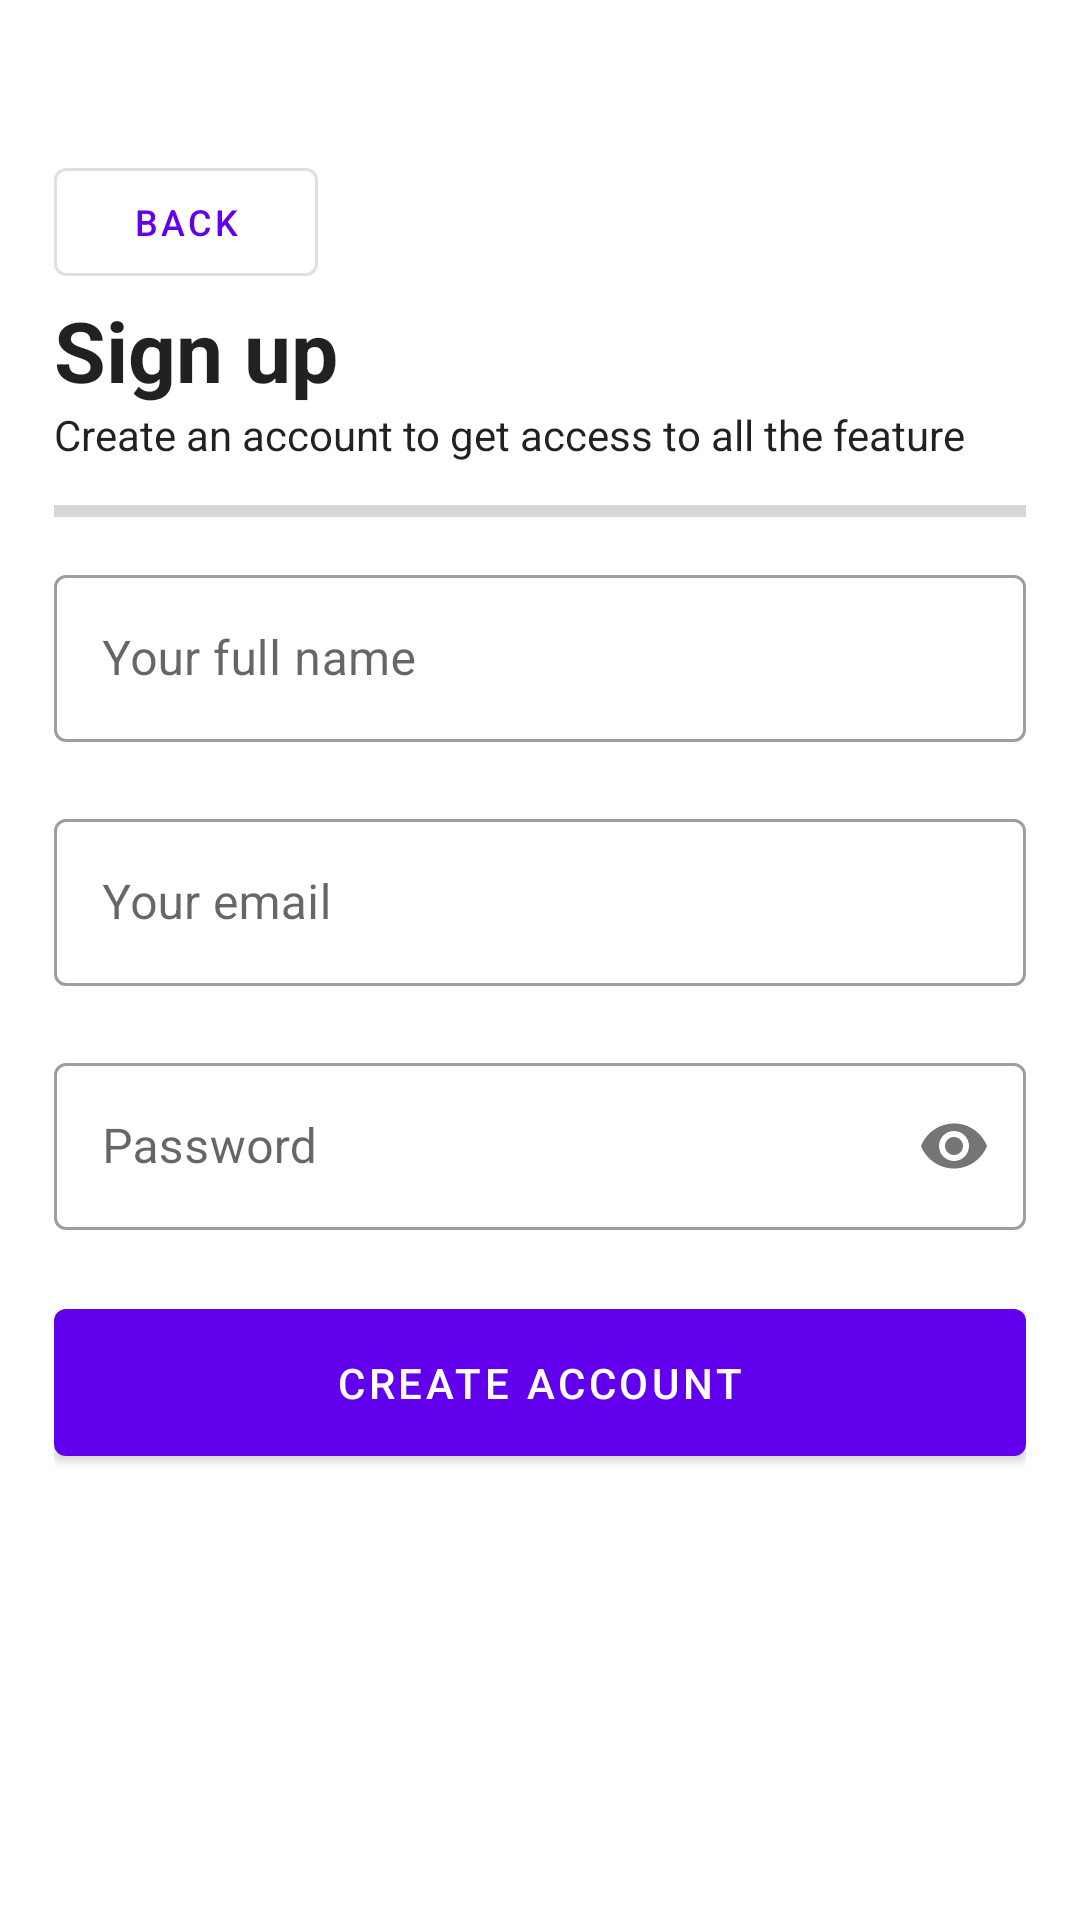

Layout XML and referenced resources for this Android screen:
<!-- AndroidManifest.xml: application theme Theme.FireProduct -->
<!-- res/layout/activity_register.xml -->
<?xml version="1.0" encoding="utf-8"?>
<androidx.core.widget.NestedScrollView xmlns:android="http://schemas.android.com/apk/res/android"
    xmlns:app="http://schemas.android.com/apk/res-auto"
    xmlns:tools="http://schemas.android.com/tools"
    android:layout_width="match_parent"
    android:layout_height="match_parent">

    <LinearLayout
        android:layout_width="match_parent"
        android:layout_height="wrap_content"
        android:orientation="vertical"
        android:padding="@dimen/padding_medium">

        <com.google.android.material.button.MaterialButton
            android:id="@+id/back_button"
            style="@style/Widget.MaterialComponents.Button.OutlinedButton"
            android:layout_width="wrap_content"
            android:layout_height="wrap_content"
            android:layout_marginTop="@dimen/margin_large"
            android:text="@string/button_text_back"
            android:textSize="@dimen/text_size_small"
            app:icon="@drawable/ic_baseline_arrow_back_24" />

        <TextView
            android:layout_width="wrap_content"
            android:layout_height="wrap_content"
            android:text="@string/header_register"
            android:textColor="?android:attr/textColorPrimary"
            android:textSize="@dimen/text_size_large"
            android:textStyle="bold" />

        <TextView
            android:layout_width="match_parent"
            android:layout_height="wrap_content"
            android:text="@string/header_desc_register"
            android:textColor="?android:attr/textColorPrimary" />

        <ProgressBar
            android:id="@+id/loading_progress_bar"
            style="@style/Widget.AppCompat.ProgressBar.Horizontal"
            android:layout_width="match_parent"
            android:layout_height="@dimen/progress_bar_height"
            android:layout_marginVertical="@dimen/margin_small" />

        <com.google.android.material.textfield.TextInputLayout
            android:id="@+id/name_input"
            style="@style/Widget.MaterialComponents.TextInputLayout.OutlinedBox"
            android:layout_width="match_parent"
            android:layout_height="wrap_content"
            app:boxBackgroundColor="@android:color/transparent"
            app:errorEnabled="true">

            <com.google.android.material.textfield.TextInputEditText
                android:id="@+id/name_edit_text"
                android:layout_width="match_parent"
                android:layout_height="wrap_content"
                android:hint="@string/hint_register_name" />

        </com.google.android.material.textfield.TextInputLayout>

        <com.google.android.material.textfield.TextInputLayout
            android:id="@+id/email_input"
            style="@style/Widget.MaterialComponents.TextInputLayout.OutlinedBox"
            android:layout_width="match_parent"
            android:layout_height="wrap_content"
            app:boxBackgroundColor="@android:color/transparent"
            app:errorEnabled="true">

            <com.google.android.material.textfield.TextInputEditText
                android:id="@+id/email_edit_text"
                android:layout_width="match_parent"
                android:layout_height="wrap_content"
                android:hint="@string/hint_register_email"
                android:inputType="textEmailAddress" />
        </com.google.android.material.textfield.TextInputLayout>


        <com.google.android.material.textfield.TextInputLayout
            android:id="@+id/password_input"
            style="@style/Widget.MaterialComponents.TextInputLayout.OutlinedBox"
            android:layout_width="match_parent"
            android:layout_height="wrap_content"
            app:boxBackgroundColor="@android:color/transparent"
            app:errorEnabled="true"
            app:passwordToggleEnabled="true">

            <com.google.android.material.textfield.TextInputEditText
                android:id="@+id/password_edit_text"
                android:layout_width="match_parent"
                android:layout_height="wrap_content"
                android:hint="@string/hint_register_password"
                android:inputType="textPassword" />
        </com.google.android.material.textfield.TextInputLayout>

        <com.google.android.material.button.MaterialButton
            android:id="@+id/register_button"
            android:layout_width="match_parent"
            android:layout_height="wrap_content"
            android:padding="15dp"
            android:text="@string/button_text_register" />
    </LinearLayout>

</androidx.core.widget.NestedScrollView>
<!-- resources referenced by this layout -->
<resources>
  <dimen name="margin_large">32dp</dimen>
  <dimen name="margin_small">12dp</dimen>
  <dimen name="padding_medium">18dp</dimen>
  <dimen name="progress_bar_height">8dp</dimen>
  <dimen name="text_size_large">28sp</dimen>
  <dimen name="text_size_small">12sp</dimen>
  <string name="button_text_back">Back</string>
  <string name="button_text_register">Create account</string>
  <string name="header_desc_register">Create an account to get access to all the feature</string>
  <string name="header_register">Sign up</string>
  <string name="hint_register_email">Your email</string>
  <string name="hint_register_name">Your full name</string>
  <string name="hint_register_password">Password</string>
  <style name="Theme.FireProduct" parent="Theme.MaterialComponents.DayNight.DarkActionBar">
          
          <item name="colorPrimary">@color/purple_500</item>
          <item name="colorPrimaryVariant">@color/purple_700</item>
          <item name="colorOnPrimary">@color/white</item>
          
          <item name="colorSecondary">@color/teal_200</item>
          <item name="colorSecondaryVariant">@color/teal_700</item>
          <item name="colorOnSecondary">@color/black</item>
          
          <item name="android:statusBarColor">?attr/colorPrimaryVariant</item>
          
      </style>
  <!-- not gathered from this repository: default colours our renderer supplied (Android Studio template values) -->
  <color name="purple_500">#FF6200EE</color>
  <color name="purple_700">#FF3700B3</color>
  <color name="teal_200">#FF03DAC5</color>
  <color name="teal_700">#FF018786</color>
  <color name="black">#FF000000</color>
  <color name="white">#FFFFFFFF</color>
</resources>
